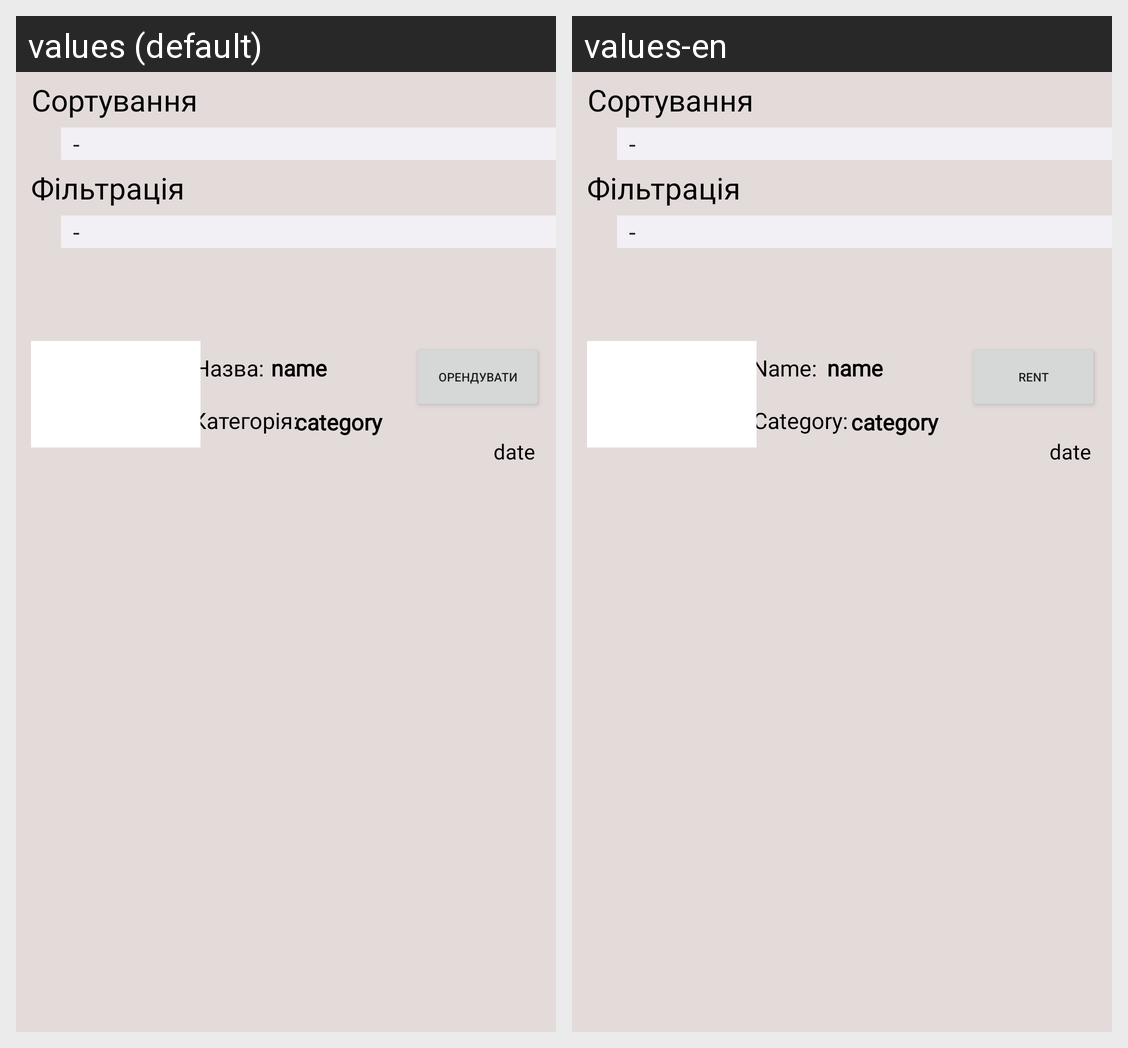

Strings drawn on this Android screen and how each of the app's shown locales translates them:
Android screen res/layout/fragment_announcement.xml rendered under 2 locales, left to right: values (default), values-en. Device: Nexus 5 (rendered at 1080×1920; each locale shown at half size, 540×960, under a caption strip naming it); theme Theme.RentStuff.
Strings drawn on this screen, with the default value and each locale's value (text and hints the layout hard-codes, and strings that could not be matched under every locale, appear in the picture but are not listed):

announcement_name
  values: Назва:
  values-en: Name:

announcement_category
  values: Категорія:
  values-en: Category:

announcement_btn
  values: Орендувати
  values-en: Rent
